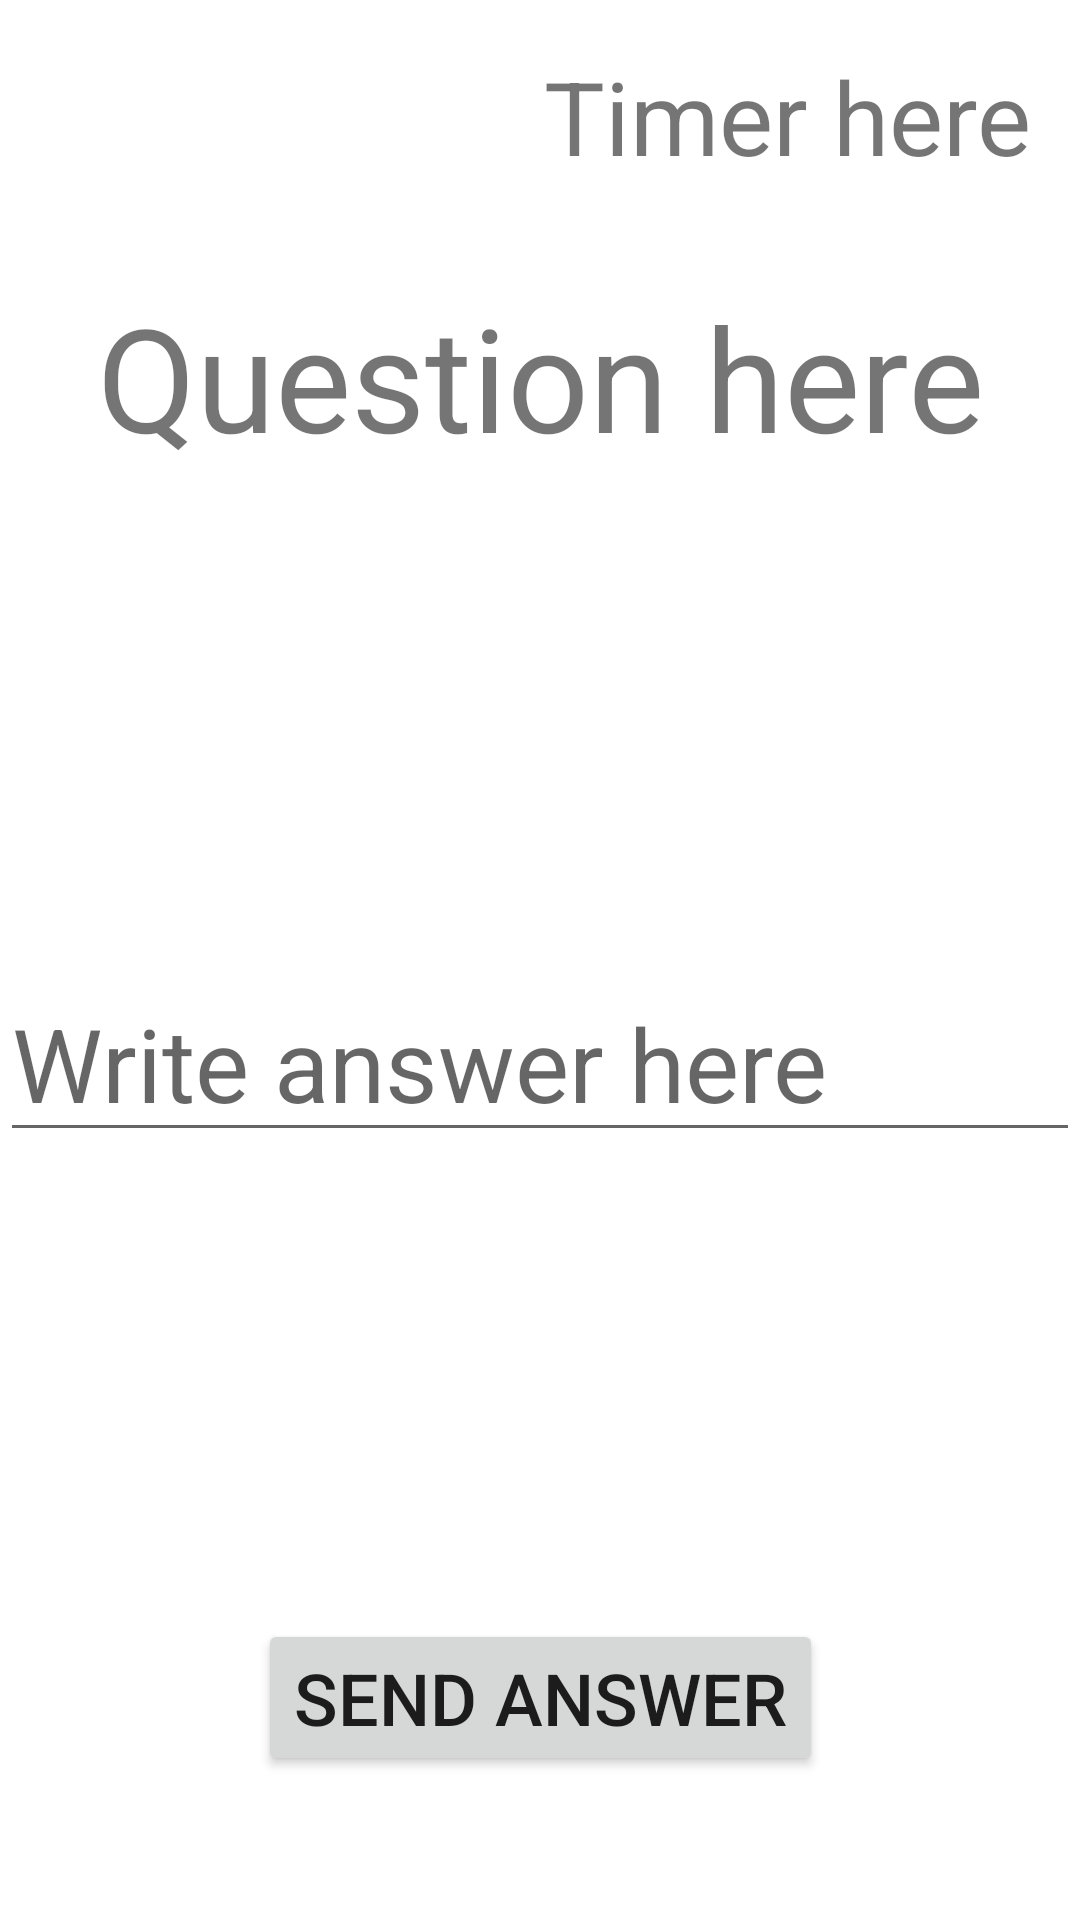

This screen was rendered from an Android layout file. Write that file and the resources it references.
<!-- AndroidManifest.xml: application theme Theme.DrunksAroundMe -->
<!-- res/layout/activity_test.xml -->
<?xml version="1.0" encoding="utf-8"?>
<androidx.constraintlayout.widget.ConstraintLayout xmlns:android="http://schemas.android.com/apk/res/android"
    xmlns:app="http://schemas.android.com/apk/res-auto"
    xmlns:tools="http://schemas.android.com/tools"
    android:layout_width="match_parent"
    android:layout_height="match_parent"
    tools:context=".Views.TestActivity">

    <TextView
        android:id="@+id/txtTestTimer"
        android:layout_width="wrap_content"
        android:layout_height="wrap_content"
        android:layout_marginTop="16dp"
        android:layout_marginEnd="16dp"
        android:text="Timer here"
        android:textSize="34sp"
        app:layout_constraintEnd_toEndOf="parent"
        app:layout_constraintTop_toTopOf="parent" />

    <TextView
        android:id="@+id/txtTestQuestion"
        android:layout_width="0dp"
        android:layout_height="0dp"
        android:layout_marginTop="32dp"
        android:layout_marginBottom="32dp"
        android:gravity="center_horizontal"
        android:text="Question here"
        android:textSize="48dp"
        app:layout_constraintBottom_toTopOf="@+id/etxtTestAnswer"
        app:layout_constraintEnd_toEndOf="parent"
        app:layout_constraintStart_toStartOf="parent"
        app:layout_constraintTop_toBottomOf="@+id/txtTestTimer" />

    <EditText
        android:id="@+id/etxtTestAnswer"
        android:layout_width="0dp"
        android:layout_height="wrap_content"
        android:layout_marginBottom="256dp"
        android:ems="10"
        android:hint="Write answer here"
        android:inputType="textPersonName"
        android:textSize="34sp"
        app:layout_constraintBottom_toBottomOf="parent"
        app:layout_constraintEnd_toEndOf="parent"
        app:layout_constraintStart_toStartOf="parent" />

    <Button
        android:id="@+id/btnTestSendAnswer"
        android:layout_width="wrap_content"
        android:layout_height="wrap_content"
        android:layout_marginBottom="48dp"
        android:text="@string/txtSendAnswer"
        android:textSize="24sp"
        app:layout_constraintBottom_toBottomOf="parent"
        app:layout_constraintEnd_toEndOf="parent"
        app:layout_constraintStart_toStartOf="parent" />
</androidx.constraintlayout.widget.ConstraintLayout>
<!-- resources referenced by this layout -->
<resources>
  <string name="txtSendAnswer">Send Answer</string>
  <style name="Theme.DrunksAroundMe" parent="Theme.MaterialComponents.DayNight.DarkActionBar">
          
          <item name="colorPrimary">@color/purple_500</item>
          <item name="colorPrimaryVariant">@color/purple_700</item>
          <item name="colorOnPrimary">@color/white</item>
          
          <item name="colorSecondary">@color/teal_200</item>
          <item name="colorSecondaryVariant">@color/teal_700</item>
          <item name="colorOnSecondary">@color/black</item>
          
          <item name="android:statusBarColor" tools:targetApi="l">?attr/colorPrimaryVariant</item>
          
      </style>
  <!-- not gathered from this repository: default colours our renderer supplied (Android Studio template values) -->
  <color name="purple_500">#FF6200EE</color>
  <color name="purple_700">#FF3700B3</color>
  <color name="teal_200">#FF03DAC5</color>
  <color name="teal_700">#FF018786</color>
  <color name="black">#FF000000</color>
  <color name="white">#FFFFFFFF</color>
</resources>
